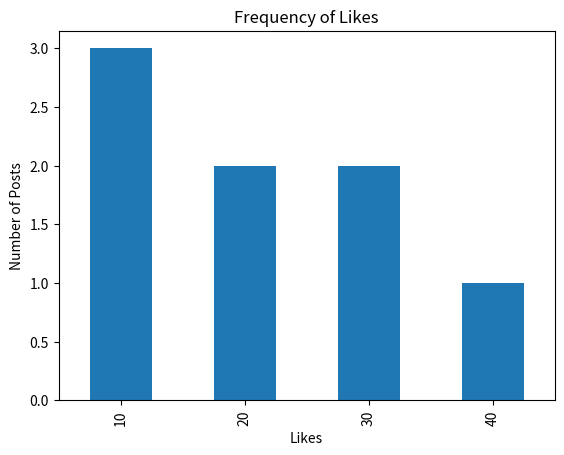

Source code (Python):
"""
Exercise 15: Frequency Distribution of Likes
Key Idea: value_counts() calculates frequencies of post likes, plotted on a discrete bar chart.
"""

import pandas as pd
import matplotlib.pyplot as plt

data = pd.DataFrame({
    "Likes": [10, 20, 10, 30, 20, 10, 40, 30]
})

frequency = data["Likes"].value_counts().sort_index()
print(frequency)

frequency.plot(kind="bar")
plt.title("Frequency of Likes")
plt.xlabel("Likes")
plt.ylabel("Number of Posts")
plt.show()
